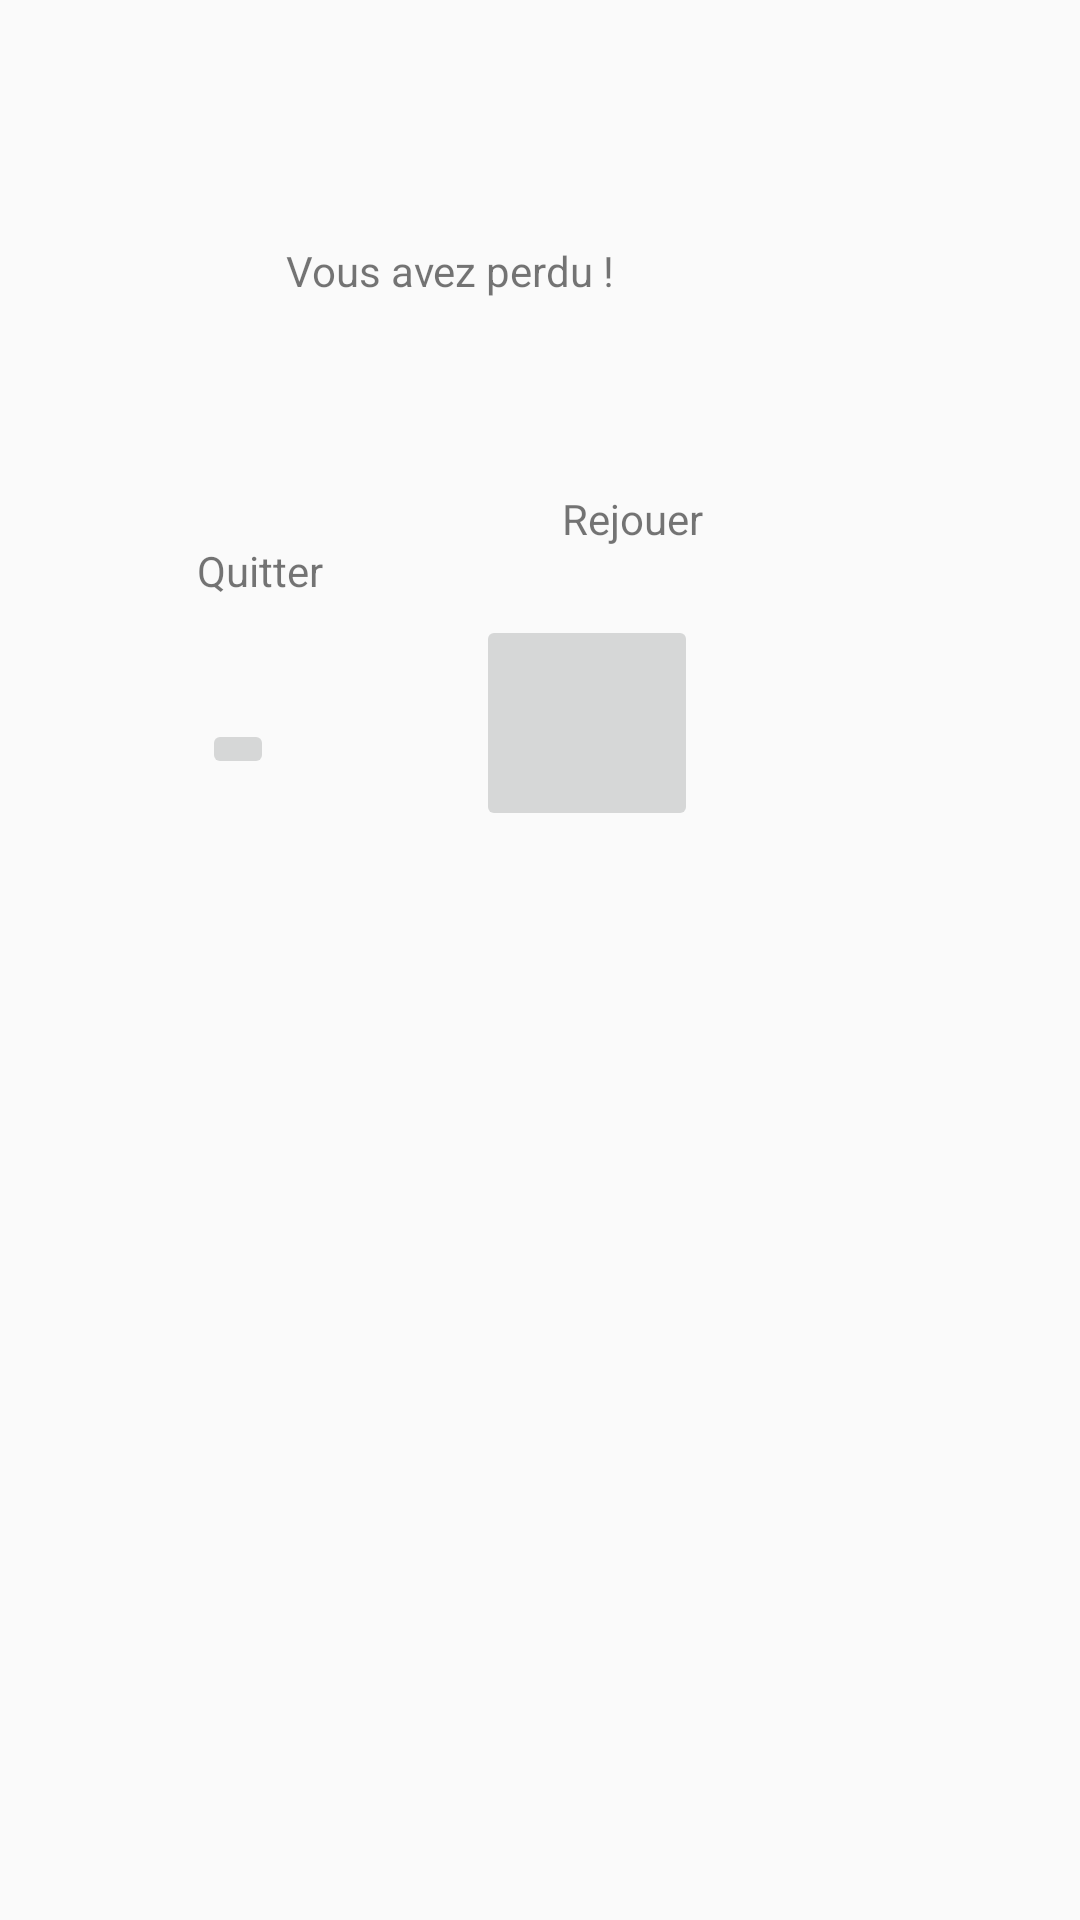

The Android layout XML behind this screen, and the referenced resources:
<!-- AndroidManifest.xml: application theme Theme.Eseo_minesweeper -->
<!-- res/layout/popup_end.xml -->
<?xml version="1.0" encoding="utf-8"?>
<androidx.constraintlayout.widget.ConstraintLayout xmlns:android="http://schemas.android.com/apk/res/android"
    xmlns:app="http://schemas.android.com/apk/res-auto"
    xmlns:tools="http://schemas.android.com/tools"
    android:layout_width="match_parent"
    android:layout_height="match_parent"
    android:maxWidth="300dp"
    android:maxHeight="300dp"
    android:orientation="vertical">


    <TextView
        android:id="@+id/restartText"
        android:layout_width="wrap_content"
        android:layout_height="wrap_content"
        android:text="Rejouer"
        app:layout_constraintBottom_toTopOf="@+id/restartButtonGame"
        app:layout_constraintEnd_toEndOf="parent"
        app:layout_constraintHorizontal_bias="0.5"
        app:layout_constraintStart_toEndOf="@+id/leaveText"
        app:layout_constraintTop_toBottomOf="@+id/EndSentence"
        tools:ignore="MissingConstraints" />

    <TextView
        android:id="@+id/leaveText"
        android:layout_width="56dp"
        android:layout_height="wrap_content"
        android:text="Quitter"
        app:layout_constraintBottom_toTopOf="@+id/leaveButtonGame"
        app:layout_constraintEnd_toStartOf="@+id/restartText"
        app:layout_constraintHorizontal_bias="0.5"
        app:layout_constraintStart_toStartOf="parent"
        app:layout_constraintTop_toBottomOf="@+id/EndSentence"
        tools:ignore="MissingConstraints" />

    <TextView
        android:id="@+id/EndSentence"
        android:layout_width="200dp"
        android:layout_height="100dp"
        android:gravity="center"
        android:text="Vous avez perdu !"
        app:layout_constraintBottom_toTopOf="@+id/leaveText"
        app:layout_constraintEnd_toEndOf="parent"
        app:layout_constraintStart_toStartOf="parent"
        app:layout_constraintTop_toTopOf="parent"
        tools:ignore="MissingConstraints" />

    <ImageButton
        android:id="@+id/leaveButtonGame"
        android:layout_width="wrap_content"
        android:layout_height="wrap_content"
        app:layout_constraintBottom_toBottomOf="parent"
        app:layout_constraintEnd_toStartOf="@+id/restartButtonGame"
        app:layout_constraintHorizontal_bias="0.5"
        app:layout_constraintStart_toStartOf="parent"
        app:layout_constraintTop_toBottomOf="@+id/leaveText"
        app:layout_constraintVertical_bias="0.297"
        app:srcCompat="@drawable/exit" />

    <ImageButton
        android:id="@+id/restartButtonGame"
        android:layout_width="74dp"
        android:layout_height="72dp"
        app:layout_constraintBottom_toBottomOf="parent"
        app:layout_constraintEnd_toEndOf="parent"
        app:layout_constraintHorizontal_bias="0.5"
        app:layout_constraintStart_toEndOf="@+id/leaveButtonGame"
        app:layout_constraintTop_toBottomOf="@+id/restartText"
        app:layout_constraintVertical_bias="0.304"
        app:srcCompat="@drawable/retry"
        tools:ignore="MissingConstraints" />


</androidx.constraintlayout.widget.ConstraintLayout>
<!-- resources referenced by this layout -->
<resources>
  <style name="Theme.Eseo_minesweeper" parent="Theme.AppCompat.Light.NoActionBar">
          
          <item name="colorPrimary">@color/purple_500</item>
          <item name="colorPrimaryVariant">@color/purple_700</item>
          <item name="colorOnPrimary">@color/white</item>
          
          <item name="colorSecondary">@color/teal_200</item>
          <item name="colorSecondaryVariant">@color/teal_700</item>
          <item name="colorOnSecondary">@color/black</item>
          
          <item name="android:statusBarColor" tools:targetApi="l">?attr/colorPrimaryVariant</item>
          
      </style>
  <!-- not gathered from this repository: default colours our renderer supplied (Android Studio template values) -->
  <color name="purple_500">#FF6200EE</color>
  <color name="purple_700">#FF3700B3</color>
  <color name="teal_200">#FF03DAC5</color>
  <color name="teal_700">#FF018786</color>
  <color name="black">#FF000000</color>
  <color name="white">#FFFFFFFF</color>
</resources>
